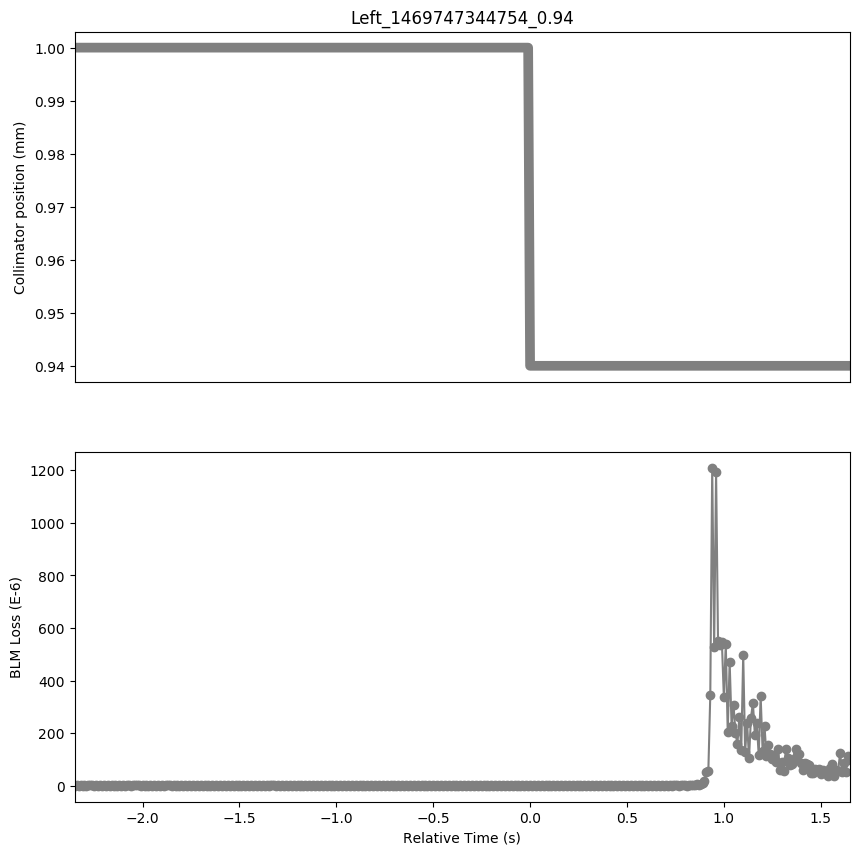

The file beside this chart, header and first rows:
Timestamp, position, BLMTI.06L7.B1E10_TCP.D6L7.B1
1469747342410, 1.0, 7.240000000000001e-07
1469747342420, 1.0, 3.258e-06
1469747342430, 1.0, 7.240000000000001e-07
1469747342440, 1.0, 1.81e-06
1469747342450, 1.0, 7.240000000000001e-07
1469747342460, 1.0, 2.1719999999999997e-06
1469747342470, 1.0, 3.6200000000000004e-07
1469747342480, 1.0, 2.1719999999999997e-06
1469747342490, 1.0, 1.4480000000000002e-06
1469747342500, 1.0, 2.5340000000000002e-06
1469747342510, 1.0, 7.240000000000001e-07
1469747342520, 1.0, 2.1719999999999997e-06
1469747342530, 1.0, 1.0859999999999999e-06
1469747342540, 1.0, 1.81e-06
1469747342550, 1.0, 7.240000000000001e-07
1469747342560, 1.0, 2.8960000000000003e-06
1469747342570, 1.0, 3.6200000000000004e-07
1469747342580, 1.0, 1.81e-06
1469747342590, 1.0, 7.240000000000001e-07
1469747342600, 1.0, 2.1719999999999997e-06
1469747342610, 1.0, 3.6200000000000004e-07
1469747342620, 1.0, 2.5340000000000002e-06
1469747342630, 1.0, 1.0859999999999999e-06
1469747342640, 1.0, 1.4480000000000002e-06
1469747342650, 1.0, 7.240000000000001e-07
1469747342660, 1.0, 2.1719999999999997e-06
1469747342670, 1.0, 0.0
1469747342680, 1.0, 2.5340000000000002e-06
1469747342690, 1.0, 1.4480000000000002e-06
1469747342700, 1.0, 1.0859999999999999e-06
1469747342710, 1.0, 1.81e-06
1469747342720, 1.0, 2.1719999999999997e-06
1469747342730, 1.0, 1.4480000000000002e-06
1469747342740, 1.0, 2.1719999999999997e-06
1469747342750, 1.0, 7.240000000000001e-07
1469747342760, 1.0, 1.81e-06
1469747342770, 1.0, 7.240000000000001e-07
1469747342780, 1.0, 2.8960000000000003e-06
1469747342790, 1.0, 7.240000000000001e-07
1469747342800, 1.0, 2.1719999999999997e-06
1469747342810, 1.0, 7.240000000000001e-07
1469747342820, 1.0, 2.5340000000000002e-06
1469747342830, 1.0, 3.6200000000000004e-07
1469747342840, 1.0, 2.8960000000000003e-06
1469747342850, 1.0, 7.240000000000001e-07
1469747342860, 1.0, 2.5340000000000002e-06
1469747342870, 1.0, 3.6200000000000004e-07
1469747342880, 1.0, 2.5340000000000002e-06
1469747342890, 1.0, 1.4480000000000002e-06
1469747342900, 1.0, 2.8960000000000003e-06
1469747342910, 1.0, 7.240000000000001e-07
1469747342920, 1.0, 2.5340000000000002e-06
1469747342930, 1.0, 7.240000000000001e-07
1469747342940, 1.0, 1.81e-06
1469747342950, 1.0, 7.240000000000001e-07
1469747342960, 1.0, 2.8960000000000003e-06
1469747342970, 1.0, 3.6200000000000004e-07
1469747342980, 1.0, 2.5340000000000002e-06
1469747342990, 1.0, 7.240000000000001e-07
1469747343000, 1.0, 2.5340000000000002e-06
... 341 more rows
